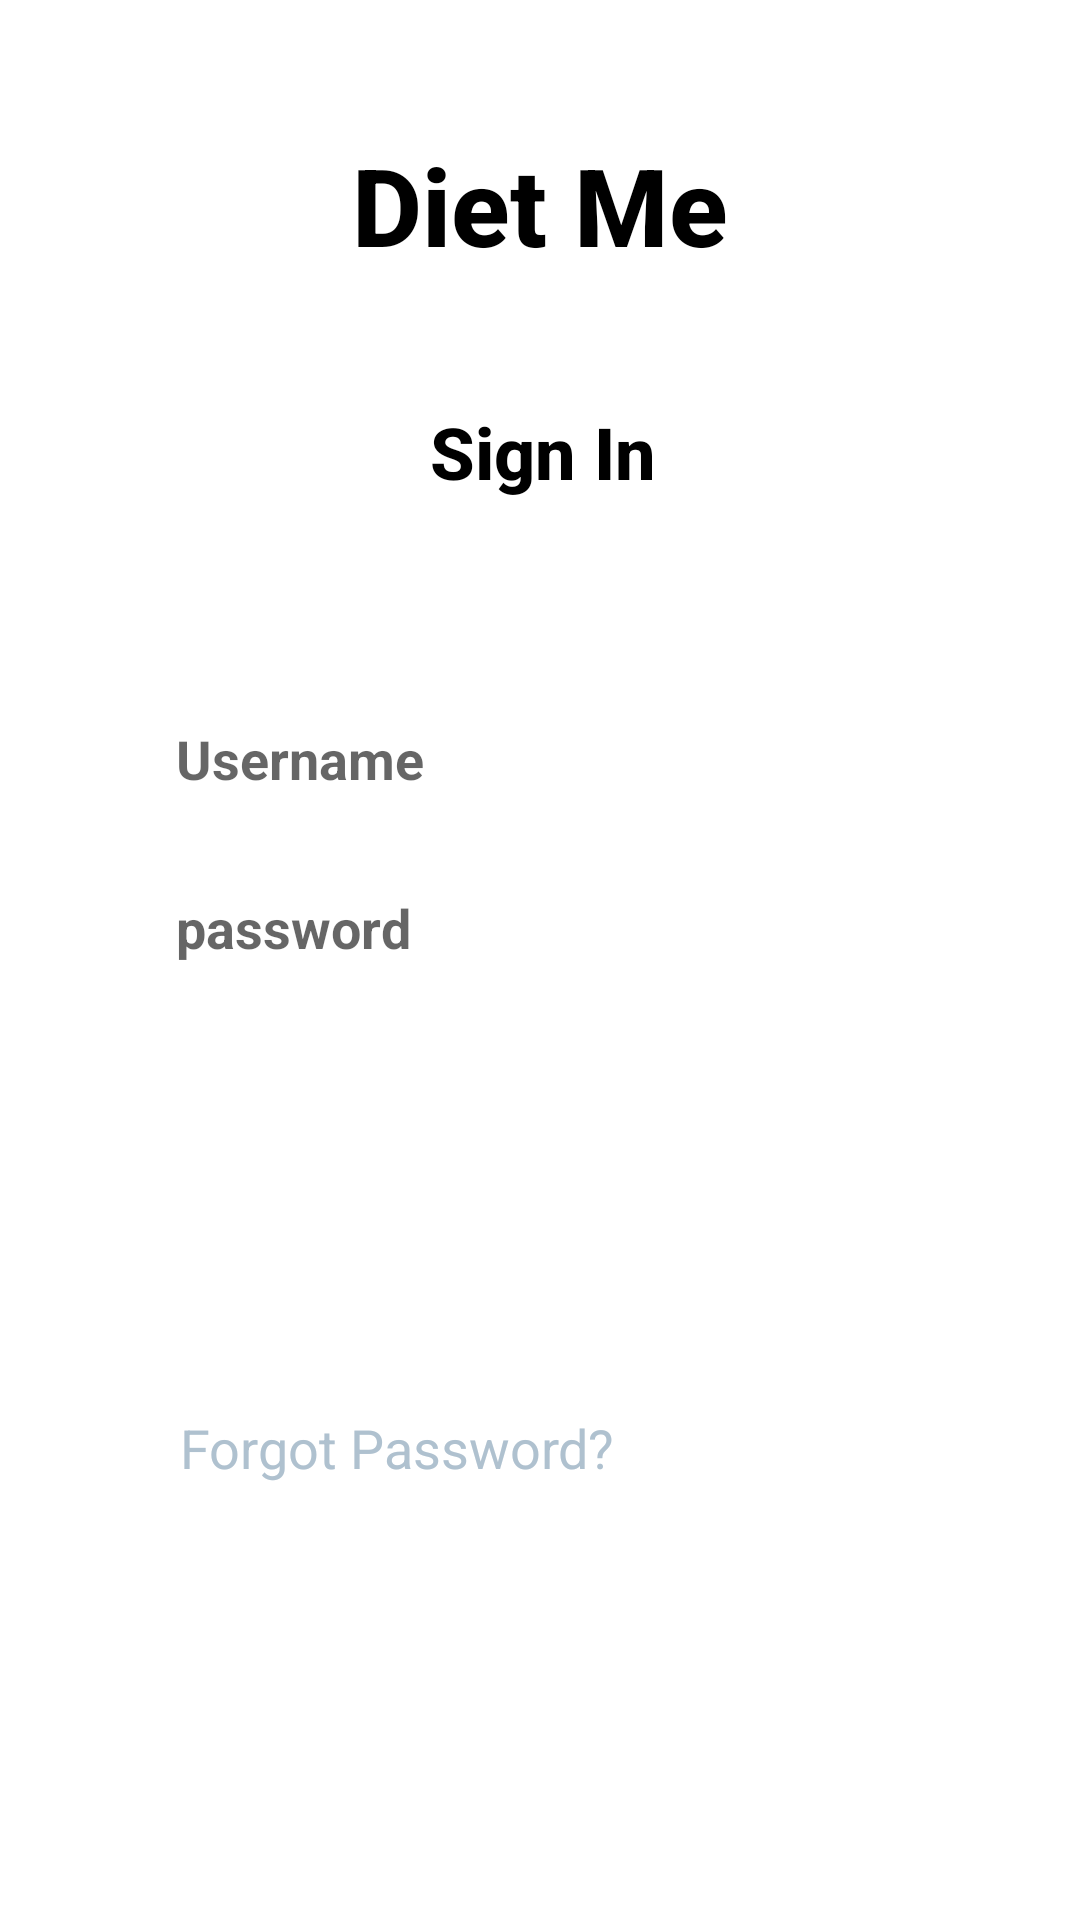

The Android layout XML behind this screen, and the referenced resources:
<!-- AndroidManifest.xml: application theme Theme.AddMeal -->
<!-- res/layout/activity_login.xml -->
<?xml version="1.0" encoding="utf-8"?>
<androidx.constraintlayout.widget.ConstraintLayout xmlns:android="http://schemas.android.com/apk/res/android"
    xmlns:app="http://schemas.android.com/apk/res-auto"
    xmlns:tools="http://schemas.android.com/tools"
    android:layout_width="match_parent"
    android:layout_height="match_parent"

    tools:context=".login">


    <ImageView
        android:id="@+id/image"
        android:layout_width="324dp"
        android:layout_height="420dp"
        android:layout_alignParentStart="true"
        android:layout_alignParentEnd="true"
        android:layout_alignParentBottom="true"
        android:layout_marginStart="2dp"
        android:layout_marginBottom="50dp"
        android:alpha="01"
        app:layout_constraintBottom_toBottomOf="parent"
        app:layout_constraintEnd_toEndOf="parent"
        app:layout_constraintHorizontal_bias="0.5"
        app:layout_constraintStart_toEndOf="@+id/loginbutton"
        app:layout_constraintStart_toStartOf="parent"
        app:layout_constraintTop_toTopOf="parent"
        app:layout_constraintVertical_bias="0.12"

        tools:visibility="visible" />

    <TextView
        android:id="@+id/textView"
        android:layout_width="wrap_content"
        android:layout_height="wrap_content"
        android:layout_marginTop="44dp"
        android:text="Diet Me"
        android:textAppearance="@style/TextAppearance.AppCompat.Body2"
        android:textColor="@color/black"
        android:textSize="36sp"
        android:textStyle="bold"
        app:layout_constraintEnd_toEndOf="parent"
        app:layout_constraintStart_toStartOf="parent"
        app:layout_constraintTop_toTopOf="parent" />

    <TextView
        android:id="@+id/textView2"
        android:layout_width="wrap_content"
        android:layout_height="wrap_content"
        android:layout_marginTop="32dp"
        android:padding="10dp"
        android:paddingStart="10dp"
        android:paddingLeft="10dp"
        android:paddingTop="10dp"
        android:paddingEnd="10dp"
        android:paddingRight="10dp"
        android:paddingBottom="10dp"
        android:text="@string/sign_in"
        android:textAppearance="@style/TextAppearance.AppCompat.Body2"
        android:textColor="@color/black"
        android:textSize="24sp"
        android:textStyle="bold"
        app:layout_constraintEnd_toEndOf="@+id/image"
        app:layout_constraintStart_toStartOf="@+id/image"
        app:layout_constraintTop_toBottomOf="@+id/textView" />

    <EditText
        android:id="@+id/loginusername"
        android:layout_width="wrap_content"
        android:layout_height="wrap_content"
        android:layout_marginTop="64dp"
        android:layout_marginEnd="52dp"

        android:background="@drawable/forget"
        android:ems="10"
        android:hint="Username"
        android:inputType="textPersonName"
        android:textColor="@color/black"

        android:textSize="18sp"
        android:textStyle="bold"
        app:layout_constraintEnd_toEndOf="parent"
        app:layout_constraintStart_toStartOf="@+id/image"
        app:layout_constraintTop_toBottomOf="@+id/textView2" />

    <EditText
        android:id="@+id/loginpassword"
        android:layout_width="wrap_content"
        android:layout_height="wrap_content"
        android:layout_marginTop="32dp"
        android:layout_marginEnd="52dp"

        android:background="@drawable/forget"
        android:ems="10"
        android:hint="password"
        android:inputType="textPassword"
        android:textColor="@color/black"

        android:textSize="18sp"
        android:textStyle="bold"
        app:layout_constraintEnd_toEndOf="parent"
        app:layout_constraintStart_toStartOf="@+id/image"
        app:layout_constraintTop_toBottomOf="@+id/loginusername" />

    <Button
        android:id="@+id/loginbutton"
        android:layout_width="0dp"
        android:layout_height="wrap_content"
        android:layout_marginStart="32dp"
        android:layout_marginEnd="32dp"
        android:layout_marginBottom="32dp"
        android:backgroundTint="#3F51B5"
        android:text="@string/login"
        android:textAppearance="@style/TextAppearance.AppCompat.Body2"
        android:textColor="#FFFFFF"
        android:textSize="18sp"
        android:background="@drawable/forget"
        app:layout_constraintBottom_toBottomOf="parent"
        app:layout_constraintEnd_toEndOf="parent"
        app:layout_constraintHorizontal_bias="0.0"
        app:layout_constraintStart_toStartOf="parent"
        app:layout_constraintTop_toBottomOf="@+id/loginpassword"
        app:layout_constraintVertical_bias="0.103" />

    <Button
        android:id="@+id/ToSignUp"
        android:layout_width="wrap_content"
        android:layout_height="wrap_content"
        android:layout_marginStart="@dimen/cardview_compat_inset_shadow"
        android:layout_marginTop="25dp"
        android:layout_marginEnd="10dp"
        android:layout_marginBottom="104dp"
        android:background="@drawable/forget"
        android:backgroundTint="#3F51B5"
        android:text="@string/signup"
        android:textAppearance="@style/TextAppearance.AppCompat.Body2"
        android:textColor="#FFFFFF"
        android:textSize="18sp"
        android:textStyle="bold"
        app:layout_constraintBottom_toBottomOf="parent"
        app:layout_constraintEnd_toEndOf="parent"
        app:layout_constraintHorizontal_bias="0.861"
        app:layout_constraintStart_toStartOf="parent"
        app:layout_constraintTop_toBottomOf="@+id/loginbutton" />

    <TextView
        android:id="@+id/btnForgot"
        android:layout_width="wrap_content"
        android:layout_height="wrap_content"
        android:layout_marginStart="60dp"
        android:layout_marginTop="30dp"
        android:hint="@string/Forgot_Password"
        android:text="@string/Forgot_Password"
        android:textAlignment="center"
        android:textColor="@color/grey"

        android:textSize="18sp"
        app:layout_constraintStart_toStartOf="parent"
        app:layout_constraintTop_toBottomOf="@+id/image" />

</androidx.constraintlayout.widget.ConstraintLayout>
<!-- resources referenced by this layout -->
<resources>
  <color name="black">#FF000000</color>
  <color name="grey">#AFC1CF</color>
  <string name="Forgot_Password">Forgot Password?</string>
  <string name="login">Login</string>
  <string name="sign_in">Sign In</string>
  <string name="signup">Sign Up</string>
  <style name="Theme.AddMeal" parent="Theme.MaterialComponents.DayNight.DarkActionBar">
          
          <item name="colorPrimary">@color/purple_500</item>
          <item name="colorPrimaryVariant">@color/purple_700</item>
          <item name="colorOnPrimary">@color/white</item>
          
          <item name="colorSecondary">@color/teal_200</item>
          <item name="colorSecondaryVariant">@color/teal_700</item>
          <item name="colorOnSecondary">@color/black</item>
          
          <item name="android:statusBarColor" tools:targetApi="l">?attr/colorPrimaryVariant</item>
          
      </style>
  <color name="purple_500">#FF6200EE</color>
  <color name="purple_700">#FF3700B3</color>
  <color name="white">#FFFFFFFF</color>
  <color name="teal_200">#FF03DAC5</color>
  <color name="teal_700">#FF018786</color>
</resources>
